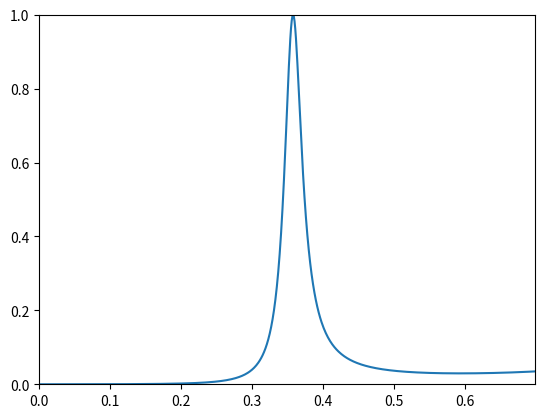

Here is the Python script that generated this plot:
from numpy import sqrt, arctan, exp, absolute
import matplotlib.pyplot as plt

# Unit Base
m_e = 9.1093837e-31  # kg = M
eV = 1.602176634e-19  # J = ML²T⁻²
nm = 1e-9  # m = L

# Adimensionalised constants
hbar = 1.0545718e-34 # J·s = ML²T⁻¹
hbar /= (sqrt(eV)*nm*sqrt(m_e))  # eV^(1/2) nm m_e^(1/2)
m = 1.0  # m_e

# Regions of the potential
w_1 = 0.2  # nm
w_2 = 0.4  # nm
w_3 = 0.6  # nm
w_4 = 0.4  # nm
w_5 = 0.4  # nm

V_2 = 1.0  # eV
V_4 = 1.0  # eV

# Functions


def k(m, E, V):
    return sqrt(2*m*(E-V)/hbar**2)


def X(m, E, V):
    return sqrt(2*m*(V-E)/hbar**2)


def T(E):
    k_1 = k(m, E, 0)
    X_2 = X(m, E, V_2)
    k_3 = k(m, E, 0)
    X_4 = X(m, E, V_4)
    k_5 = k(m, E, 0)

    phi_1 = k_3*w_3
    phi_2 = arctan(X_2/k_1)
    phi_3 = arctan(X_2/k_3)
    phi_4 = arctan(X_4/k_3)
    phi_5 = arctan(X_4/k_5)

    K = exp(X_2*w_2 + X_4*w_4)*(
        exp(1j*(- phi_1 + phi_2 + phi_3 + phi_4 + phi_5))
        - exp(1j*(phi_1 + phi_2 - phi_3 - phi_4 + phi_5))
    ) + exp(X_2*w_2 - X_4*w_4)*(
        - exp(1j*(- phi_1 + phi_2 + phi_3 - phi_4 - phi_5))
        + exp(1j*(phi_1 + phi_2 - phi_3 + phi_4 - phi_5))
    ) + exp(-X_2*w_2 + X_4*w_4)*(
        - exp(1j*(- phi_1 - phi_2 - phi_3 + phi_4 + phi_5))
        + exp(1j*(phi_1 - phi_2 + phi_3 - phi_4 + phi_5))
    ) + exp(-X_2*w_2 - X_4*w_4)*(
        exp(1j*(- phi_1 - phi_2 - phi_3 - phi_4 - phi_5))
        - exp(1j*(phi_1 - phi_2 + phi_3 + phi_4 - phi_5))
    )

    return (2.0**8 * k_1 * (X_2 * k_3 * X_4)**2 * k_5) / absolute(K)**2 \
        / (k_1**2 + X_2**2) / (k_3**2 + X_2**2) / (k_3**2 + X_4**2) / (k_5**2 + X_4**2)


E_list = [i/1000 for i in range(1, 700)]
T_list = [T(E) for E in E_list]

# Plot
plt.plot(E_list, T_list)
plt.xlim([0, E_list[-1]])
plt.ylim([0, 1])
plt.show()
